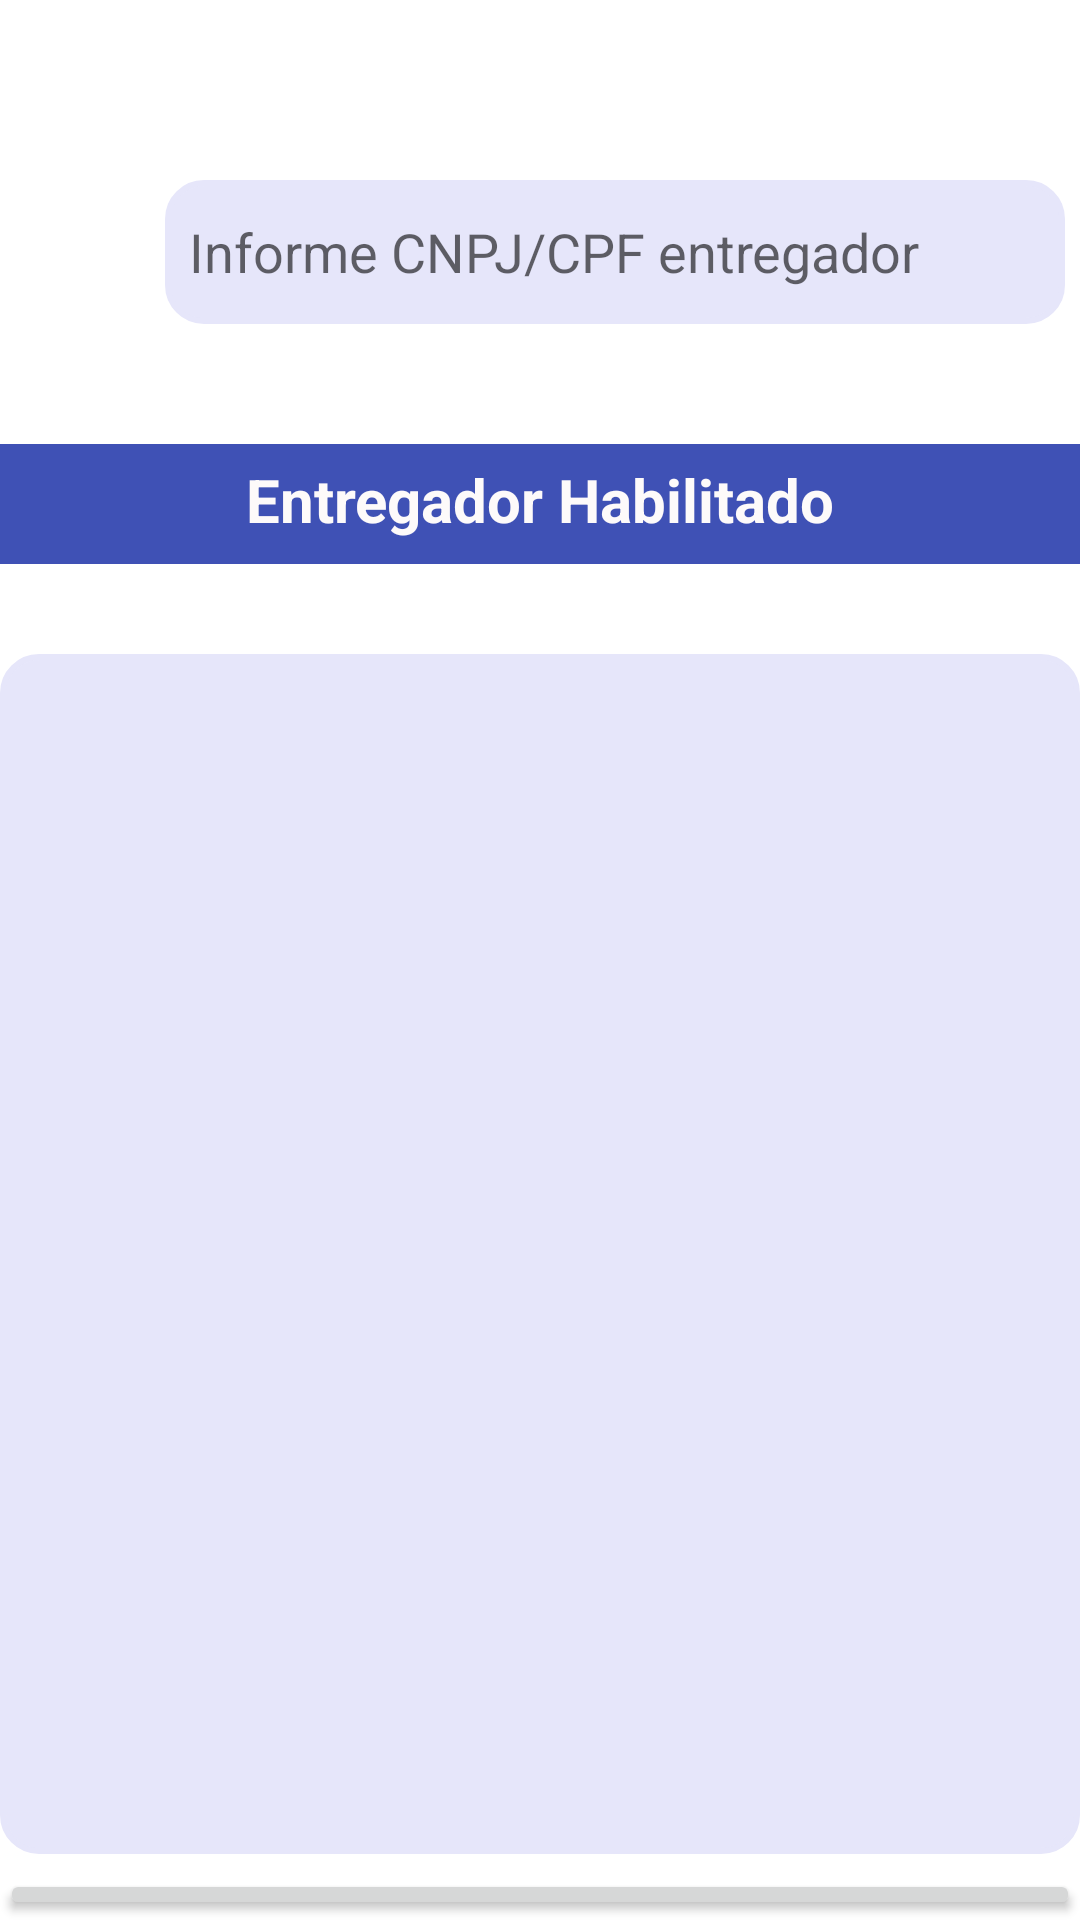

Here is an Android app screen rendered from its layout file. Give the layout XML and the strings, colors and styles it references.
<!-- AndroidManifest.xml: application theme Theme.AppEntregasFoto -->
<!-- res/layout/activity_entregador.xml -->
<?xml version="1.0" encoding="utf-8"?>
<LinearLayout xmlns:android="http://schemas.android.com/apk/res/android"
    xmlns:app="http://schemas.android.com/apk/res-auto"
    xmlns:tools="http://schemas.android.com/tools"
    android:layout_width="match_parent"
    android:layout_height="match_parent"
    android:orientation="vertical"
    tools:context=".ActivityEntregador">

    <EditText
        android:id="@+id/editText_cnpj_cpf_entrega"
        android:layout_width="300dp"
        android:layout_height="wrap_content"
        android:layout_marginStart="55dp"
        android:layout_marginTop="60dp"
        android:background="@drawable/fundo_listas"
        android:ems="10"
        android:gravity="center|left"
        android:hint='@string/editText_cnpj_cpf_entrega'
        android:inputType="textPersonName"
        android:minHeight="48dp" />

    <TextView
        android:id="@+id/tv_titulo_entregador"
        android:layout_width="match_parent"
        android:layout_height="40dp"
        android:layout_marginTop="40dp"
        android:background="#3F51B5"
        android:paddingTop="5dp"
        android:text="@string/tv_titulo_entregador"
        android:textAlignment="center"
        android:textColor="#FDFAFA"
        android:textSize="20sp"
        android:textStyle="bold"/>

    <ListView
        android:id="@+id/Lista_entregador"
        android:layout_width="match_parent"
        android:layout_height="400dp"
        android:layout_marginTop="30dp"
        android:background="@drawable/fundo_listas" />

    <Button
        android:id="@+id/btn_importa_entregador"
        android:layout_width="match_parent"
        android:layout_height="wrap_content"
        android:layout_marginTop="5dp"
        android:text="@string/btn_importa_entregador"
        android:textColor="#FAF7F7"
        android:textSize="20sp"
        android:textStyle="bold" />

</LinearLayout>
<!-- resources referenced by this layout -->
<resources>
  <!-- drawable fundo_listas (drawable) -->
  <?xml version="1.0" encoding="utf-8"?>
  <selector xmlns:android="http://schemas.android.com/apk/res/android">
      <item>
          <shape android:shape="rectangle">
              <solid android:color="#E6E6FA" /> 
              <corners android:radius="12dp"/> 
              <stroke android:color="#E6E6FA" android:width="2dp"/> 
              <padding android:bottom="8dp" android:left="8dp" android:right="8dp" android:top="8dp"/>
          </shape>
      </item>
  </selector>
  <string name="btn_importa_entregador">Importa Entregador</string>
  <string name="editText_cnpj_cpf_entrega">Informe CNPJ/CPF entregador</string>
  <string name="tv_titulo_entregador">Entregador Habilitado</string>
  <style name="Theme.AppEntregasFoto" parent="Theme.MaterialComponents.DayNight.DarkActionBar">
          
          <item name="colorPrimary">@color/purple_500</item>
          <item name="colorPrimaryVariant">@color/purple_700</item>
          <item name="colorOnPrimary">@color/white</item>
          
          <item name="colorSecondary">@color/teal_200</item>
          <item name="colorSecondaryVariant">@color/teal_700</item>
          <item name="colorOnSecondary">@color/black</item>
          
          <item name="android:statusBarColor">?attr/colorPrimaryVariant</item>
          
      </style>
  <!-- not gathered from this repository: default colours our renderer supplied (Android Studio template values) -->
  <color name="purple_500">#FF6200EE</color>
  <color name="purple_700">#FF3700B3</color>
  <color name="teal_200">#FF03DAC5</color>
  <color name="teal_700">#FF018786</color>
  <color name="black">#FF000000</color>
  <color name="white">#FFFFFFFF</color>
</resources>
